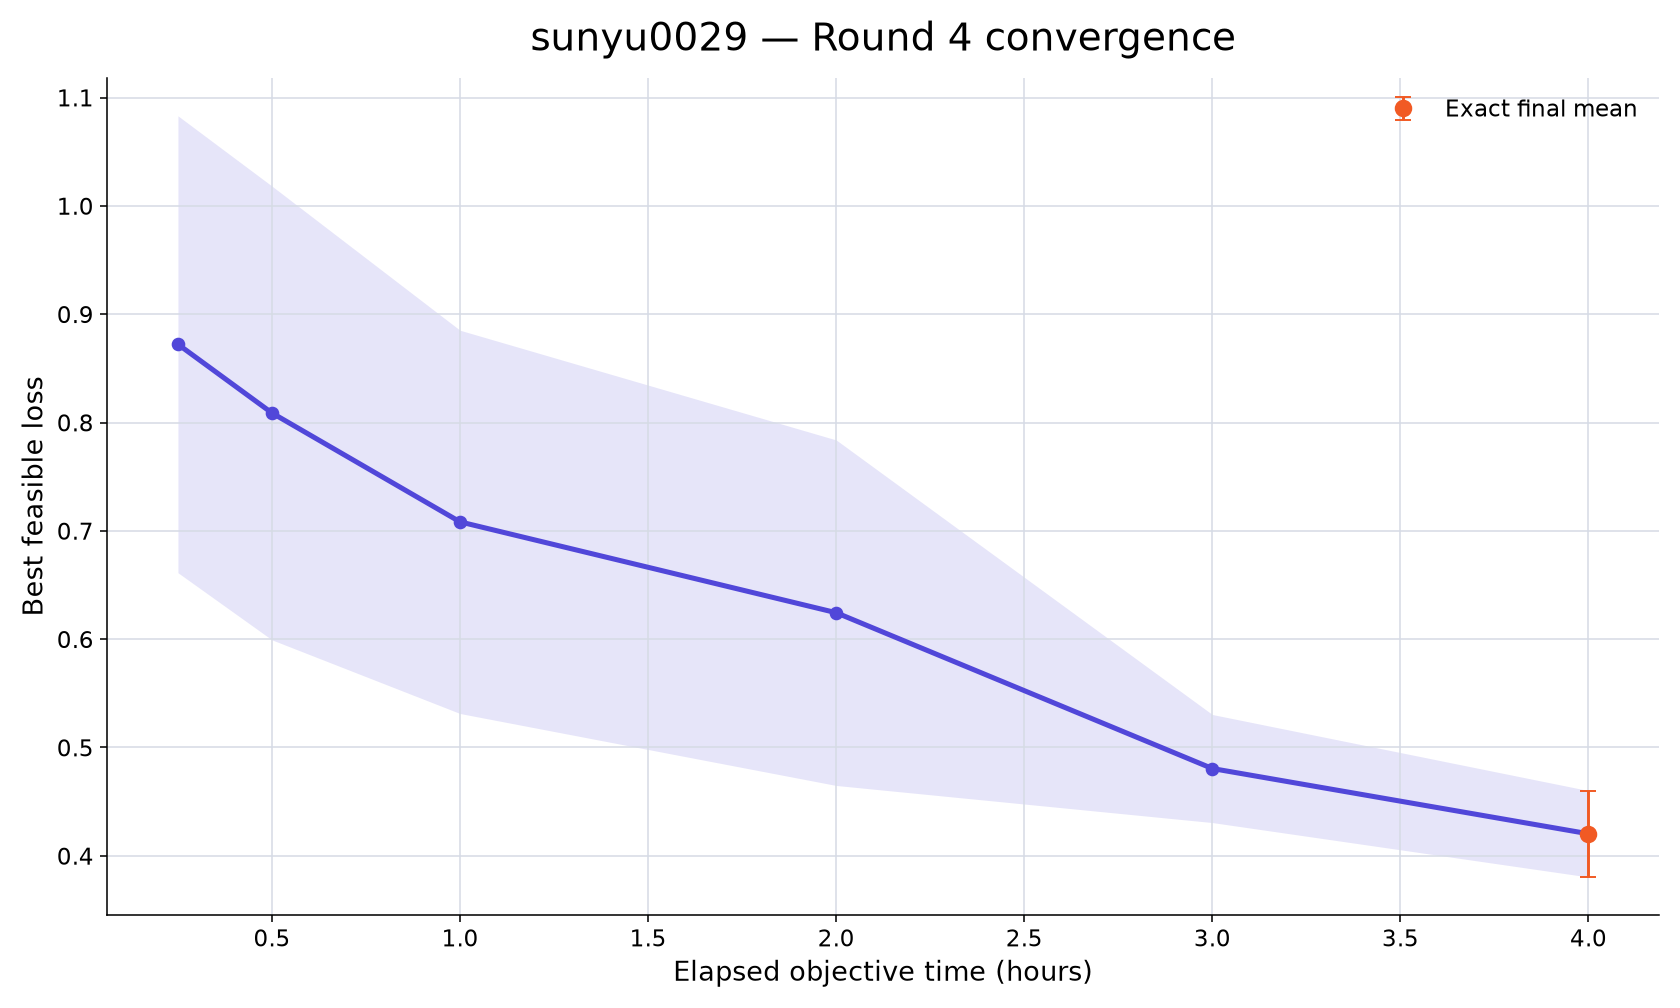

The file beside this chart, header and first rows:
rank, participant_id, elapsed_minutes, runs_with_value, mean_best_feasible_loss, std_best_feasible_loss, sem_best_feasible_loss, median_best_feasible_loss, minimum_best_feasible_loss, maximum_best_feasible_loss, exact_run_count, conservative_upper_bound_run_count, missing_run_count
67, sunyu0029, 15, 10, 0.8722, 0.6669, 0.2109, 0.7093, 0.3531, 2.595, 0, 10, 0
67, sunyu0029, 30, 10, 0.8088, 0.6623, 0.2094, 0.6474, 0.3195, 2.595, 0, 10, 0
67, sunyu0029, 60, 10, 0.7083, 0.5594, 0.1769, 0.4925, 0.2851, 2.211, 0, 10, 0
67, sunyu0029, 120, 10, 0.6244, 0.5043, 0.1595, 0.4428, 0.2575, 2.018, 0, 10, 0
67, sunyu0029, 180, 10, 0.4806, 0.1577, 0.04987, 0.4334, 0.2528, 0.805, 0, 10, 0
67, sunyu0029, 240, 10, 0.4203, 0.1261, 0.03988, 0.4236, 0.2192, 0.6165, 10, 0, 0
